Run: headless pygame with SDL's dummy video driver; simulated clock (each Clock.tick advances the game by its frame time, no real sleeping); random seed 0; keys injected as events and as key.get_pressed() state; no mouse input.
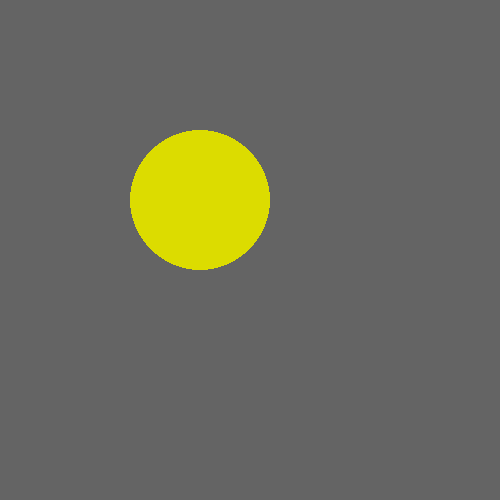
Frame 1 of 4 · flips 1–60 · no input
Frame 2 of 4 · flips 61–180 · tapped SPACE, RETURN · held RIGHT (→), D · screen unchanged from frame 1, image omitted
Frame 3 of 4 · flips 181–300 · held DOWN (↓), S · screen unchanged from frame 2, image omitted
Frame 4 of 4 · flips 301–420 · held LEFT (←), A, UP (↑), W · screen unchanged from frame 3, image omitted

The pygame program that drew these frames:

import pygame as pg
from threading import Timer

funcionando = True     #esta variable la vamos a usar para parar pygame cuando terminemos
estado = False         #esta variable es para ir cambiando el color del cículo 
color = [(220,220,0), (50,50,50)] 
pg.init()
screen = pg.display.set_mode((500,500), 0, 32)

def blink():
    global estado
    global t
    estado = not(estado)
    t = Timer(1, blink)
    t.start()

t = Timer(1, blink)
t.start()

while funcionando:
    for event in pg.event.get():
        if event.type == pg.QUIT:
           funcionando = False
           break
   
    screen.fill([100, 100, 100])
    pg.draw.circle(screen, color[estado], (200,200), 70)
    pg.display.flip()

t.cancel()
pg.quit()
